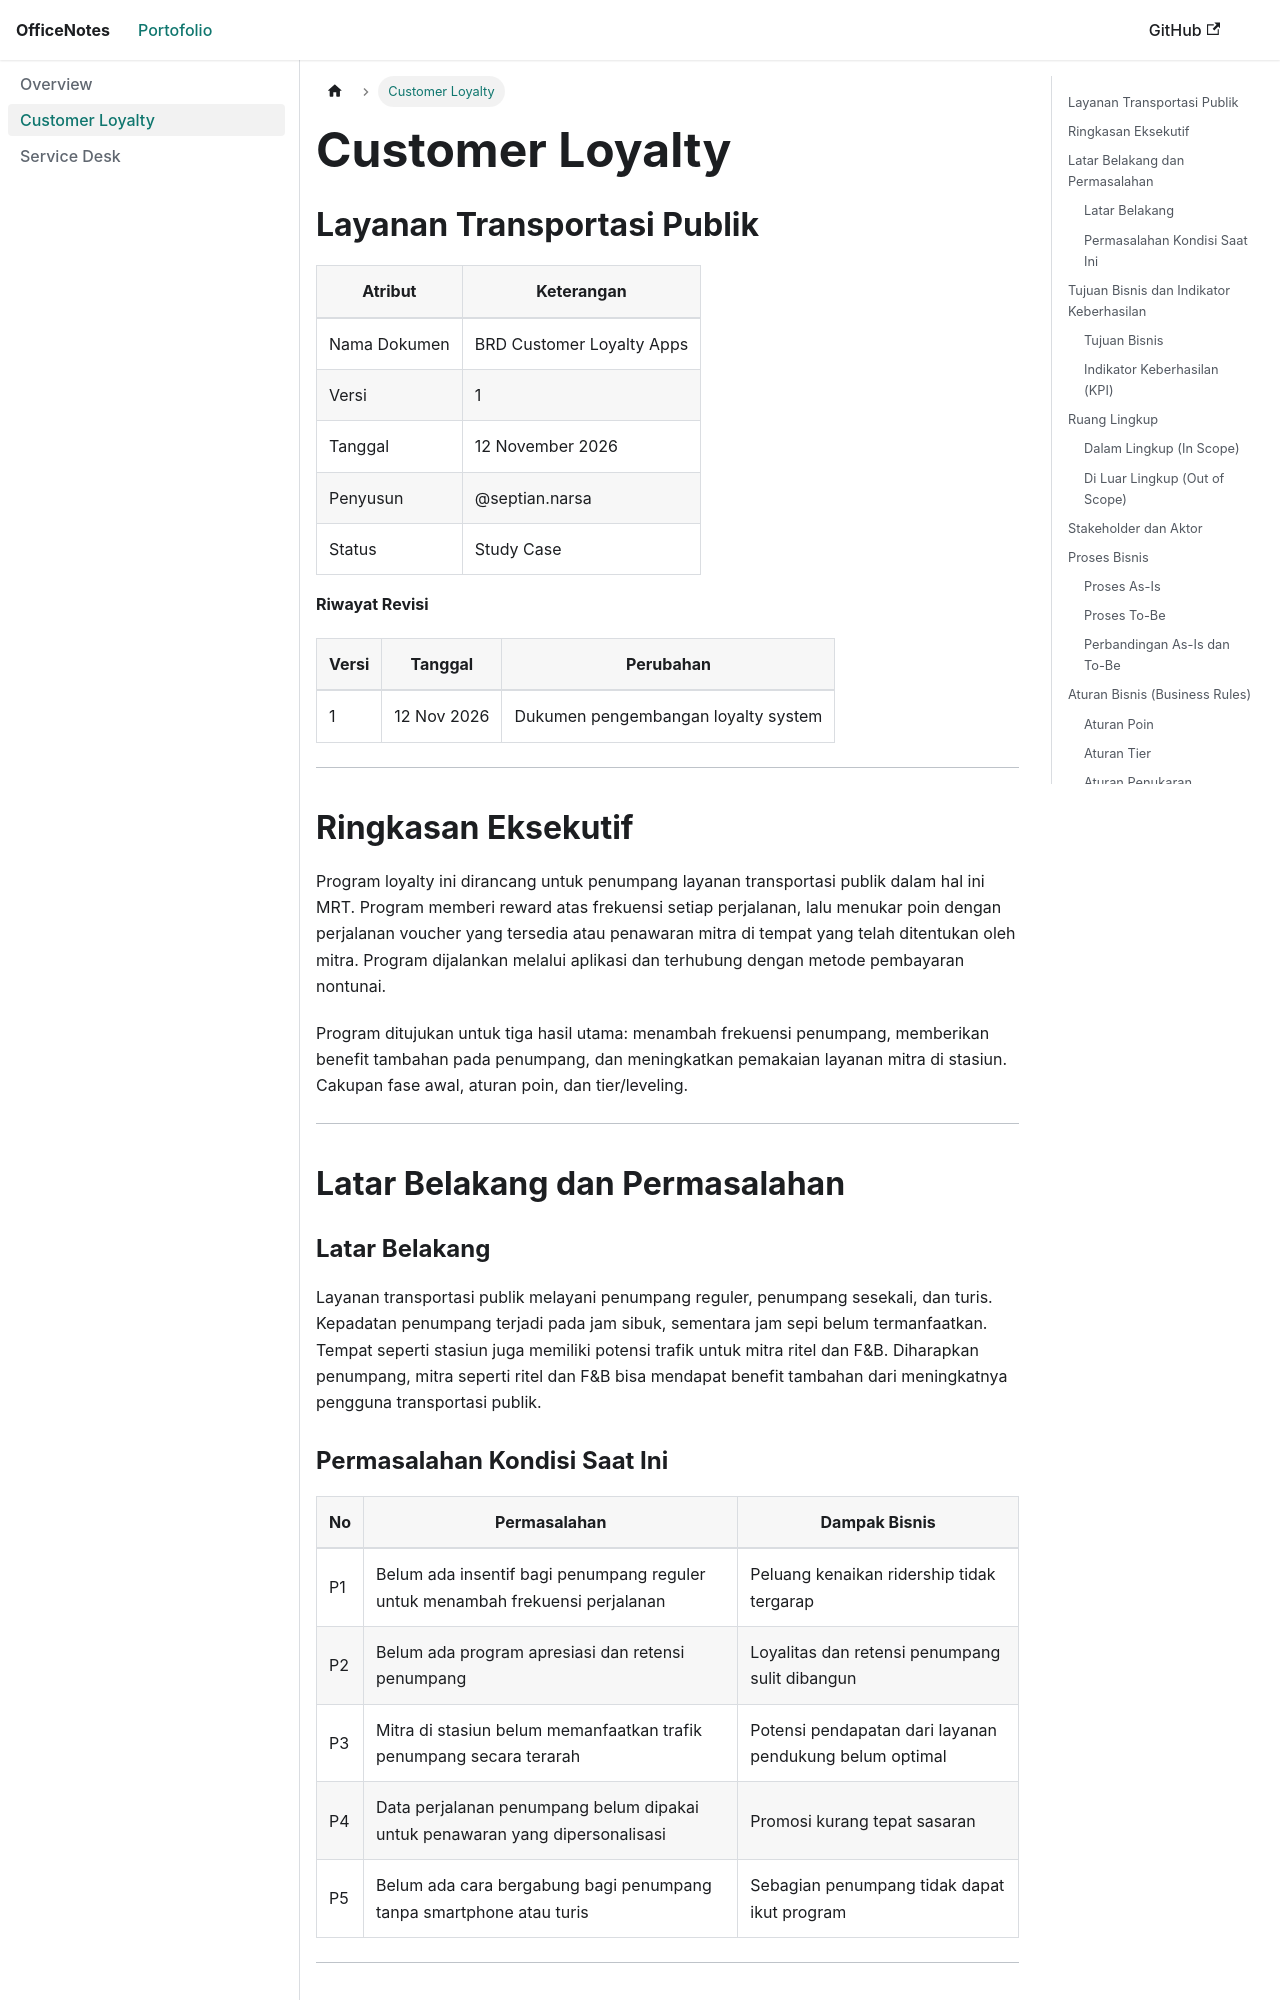

repository: officenotes/officenotes.github.io · page: portfolio/Customer_Loyalty.html · generator: docusaurus

# Customer Loyalty
## Layanan Transportasi Publik

## Informasi Dokumen
| Atribut | Keterangan |
|---|---|
| Nama Dokumen | BRD Customer Loyalty Apps |
| Versi | 1 |
| Tanggal | 12 November 2026 |
| Penyusun | @septian.narsa |
| Status | Public |



---

## Ringkasan Eksekutif

Program loyalty ini dirancang untuk penumpang layanan transportasi publik dalam hal ini MRT. Program memberi reward atas frekuensi setiap perjalanan, lalu menukar poin dengan perjalanan voucher yang tersedia atau penawaran mitra di tempat yang telah ditentukan oleh mitra. Program dijalankan melalui aplikasi dan terhubung dengan metode pembayaran nontunai.

Program ditujukan untuk tiga hasil utama: menambah frekuensi penumpang, memberikan benefit tambahan pada penumpang, dan meningkatkan pemakaian layanan mitra di stasiun. Cakupan fase awal, aturan poin, dan tier/leveling.

---

## Latar Belakang dan Permasalahan

### Latar Belakang

Layanan transportasi publik melayani penumpang reguler, penumpang sesekali, dan turis. Kepadatan penumpang terjadi pada jam sibuk, sementara jam sepi belum termanfaatkan. Tempat seperti stasiun juga memiliki potensi trafik untuk mitra ritel dan F&B. Diharapkan penumpang, mitra seperti ritel dan F&B bisa mendapat benefit tambahan dari meningkatnya pengguna transportasi publik.

### Permasalahan Kondisi Saat Ini

| No | Permasalahan | Dampak Bisnis |
|---|---|---|
| P1 | Belum ada insentif bagi penumpang reguler untuk menambah frekuensi perjalanan | Peluang kenaikan ridership tidak tergarap |
| P2 | Belum ada program apresiasi dan retensi penumpang | Loyalitas dan retensi penumpang sulit dibangun |
| P3 | Mitra di stasiun belum memanfaatkan trafik penumpang secara terarah | Potensi pendapatan dari layanan pendukung belum optimal |
| P4 | Data perjalanan penumpang belum dipakai untuk penawaran yang dipersonalisasi | Promosi kurang tepat sasaran |
| P5 | Belum ada cara bergabung bagi penumpang tanpa smartphone atau turis | Sebagian penumpang tidak dapat ikut program |

---
